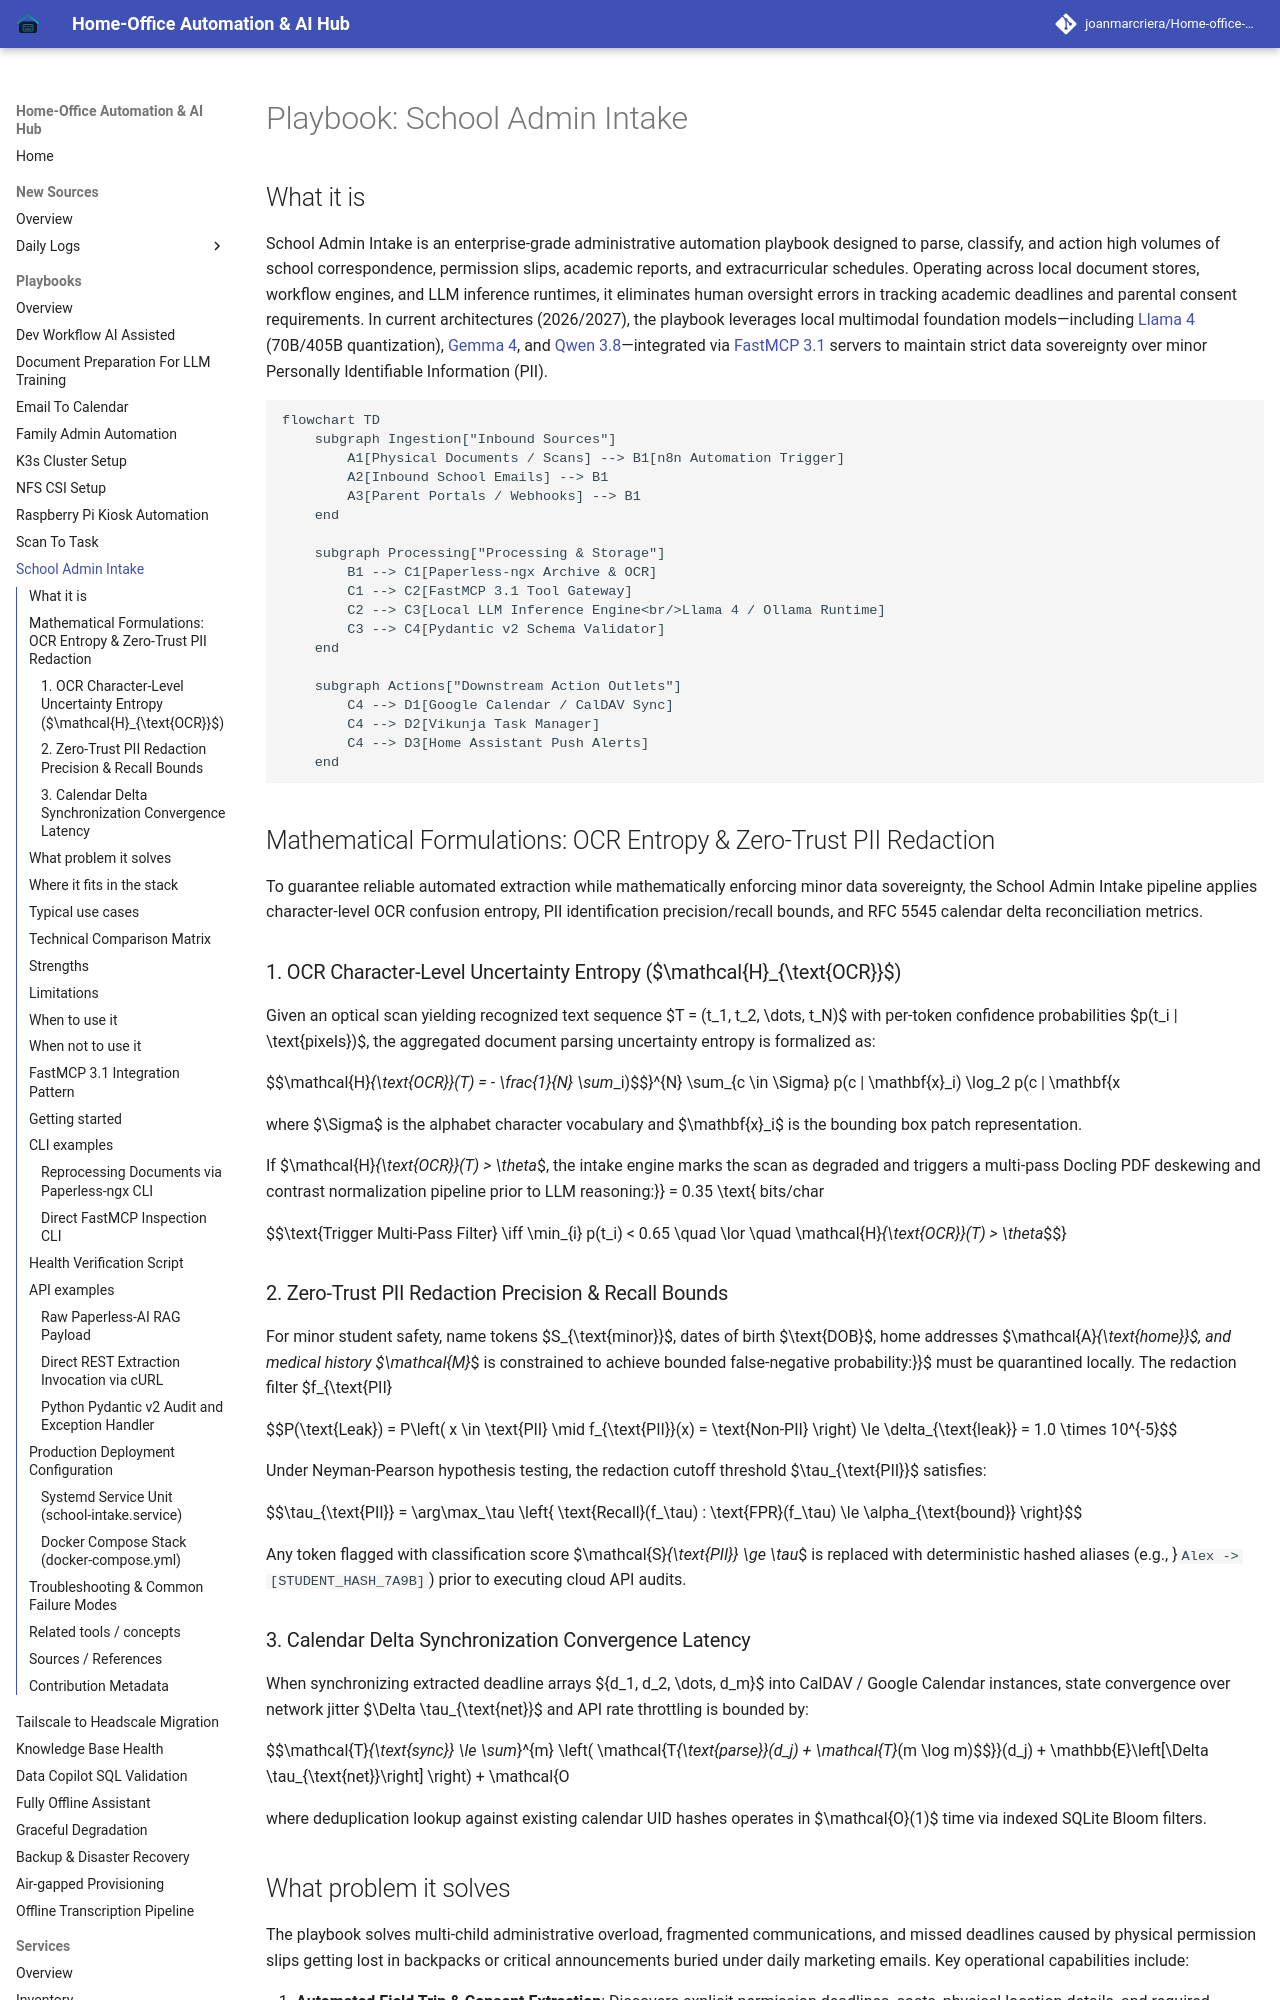

repository: joanmarcriera/Home-office-automations · page: playbooks/school-admin-intake/index.html · generator: mkdocs

# Playbook: School Admin Intake

## What it is

School Admin Intake is an enterprise-grade administrative automation playbook designed to parse, classify, and action high volumes of school correspondence, permission slips, academic reports, and extracurricular schedules. Operating across local document stores, workflow engines, and LLM inference runtimes, it eliminates human oversight errors in tracking academic deadlines and parental consent requirements. In current architectures (2026/2027), the playbook leverages local multimodal foundation models—including [Llama 4](../tools/ai_knowledge/llama.md) (70B/405B quantization), [Gemma 4](../tools/ai_knowledge/gemma.md), and [Qwen 3.8](../tools/ai_knowledge/qwen.md)—integrated via [FastMCP 3.1](../tools/automation_orchestration/mcp.md) servers to maintain strict data sovereignty over minor Personally Identifiable Information (PII).

```mermaid
flowchart TD
    subgraph Ingestion["Inbound Sources"]
        A1[Physical Documents / Scans] --> B1[n8n Automation Trigger]
        A2[Inbound School Emails] --> B1
        A3[Parent Portals / Webhooks] --> B1
    end

    subgraph Processing["Processing & Storage"]
        B1 --> C1[Paperless-ngx Archive & OCR]
        C1 --> C2[FastMCP 3.1 Tool Gateway]
        C2 --> C3[Local LLM Inference Engine<br/>Llama 4 / Ollama Runtime]
        C3 --> C4[Pydantic v2 Schema Validator]
    end

    subgraph Actions["Downstream Action Outlets"]
        C4 --> D1[Google Calendar / CalDAV Sync]
        C4 --> D2[Vikunja Task Manager]
        C4 --> D3[Home Assistant Push Alerts]
    end
```

## Mathematical Formulations: OCR Entropy & Zero-Trust PII Redaction

To guarantee reliable automated extraction while mathematically enforcing minor data sovereignty, the School Admin Intake pipeline applies character-level OCR confusion entropy, PII identification precision/recall bounds, and RFC 5545 calendar delta reconciliation metrics.

### 1. OCR Character-Level Uncertainty Entropy ($\mathcal{H}_{\text{OCR}}$)
Given an optical scan yielding recognized text sequence $T = (t_1, t_2, \dots, t_N)$ with per-token confidence probabilities $p(t_i | \text{pixels})$, the aggregated document parsing uncertainty entropy is formalized as:

$$\mathcal{H}_{\text{OCR}}(T) = - \frac{1}{N} \sum_{i=1}^{N} \sum_{c \in \Sigma} p(c | \mathbf{x}_i) \log_2 p(c | \mathbf{x}_i)$$

where $\Sigma$ is the alphabet character vocabulary and $\mathbf{x}_i$ is the bounding box patch representation.

If $\mathcal{H}_{\text{OCR}}(T) > \theta_{\text{entropy}} = 0.35 \text{ bits/char}$, the intake engine marks the scan as degraded and triggers a multi-pass Docling PDF deskewing and contrast normalization pipeline prior to LLM reasoning:

$$\text{Trigger Multi-Pass Filter} \iff \min_{i} p(t_i) < 0.65 \quad \lor \quad \mathcal{H}_{\text{OCR}}(T) > \theta_{\text{entropy}}$$

### 2. Zero-Trust PII Redaction Precision & Recall Bounds
For minor student safety, name tokens $S_{\text{minor}}$, dates of birth $\text{DOB}$, home addresses $\mathcal{A}_{\text{home}}$, and medical history $\mathcal{M}_{\text{health}}$ must be quarantined locally. The redaction filter $f_{\text{PII}}$ is constrained to achieve bounded false-negative probability:

$$P(\text{Leak}) = P\left( x \in \text{PII} \mid f_{\text{PII}}(x) = \text{Non-PII} \right) \le \delta_{\text{leak}} = 1.0 \times 10^{-5}$$

Under Neyman-Pearson hypothesis testing, the redaction cutoff threshold $\tau_{\text{PII}}$ satisfies:

$$\tau_{\text{PII}} = \arg\max_\tau \left\{ \text{Recall}(f_\tau) : \text{FPR}(f_\tau) \le \alpha_{\text{bound}} \right\}$$

Any token flagged with classification score $\mathcal{S}_{\text{PII}} \ge \tau_{\text{PII}}$ is replaced with deterministic hashed aliases (e.g., `Alex -> [STUDENT_HASH_7A9B]`) prior to executing cloud API audits.
